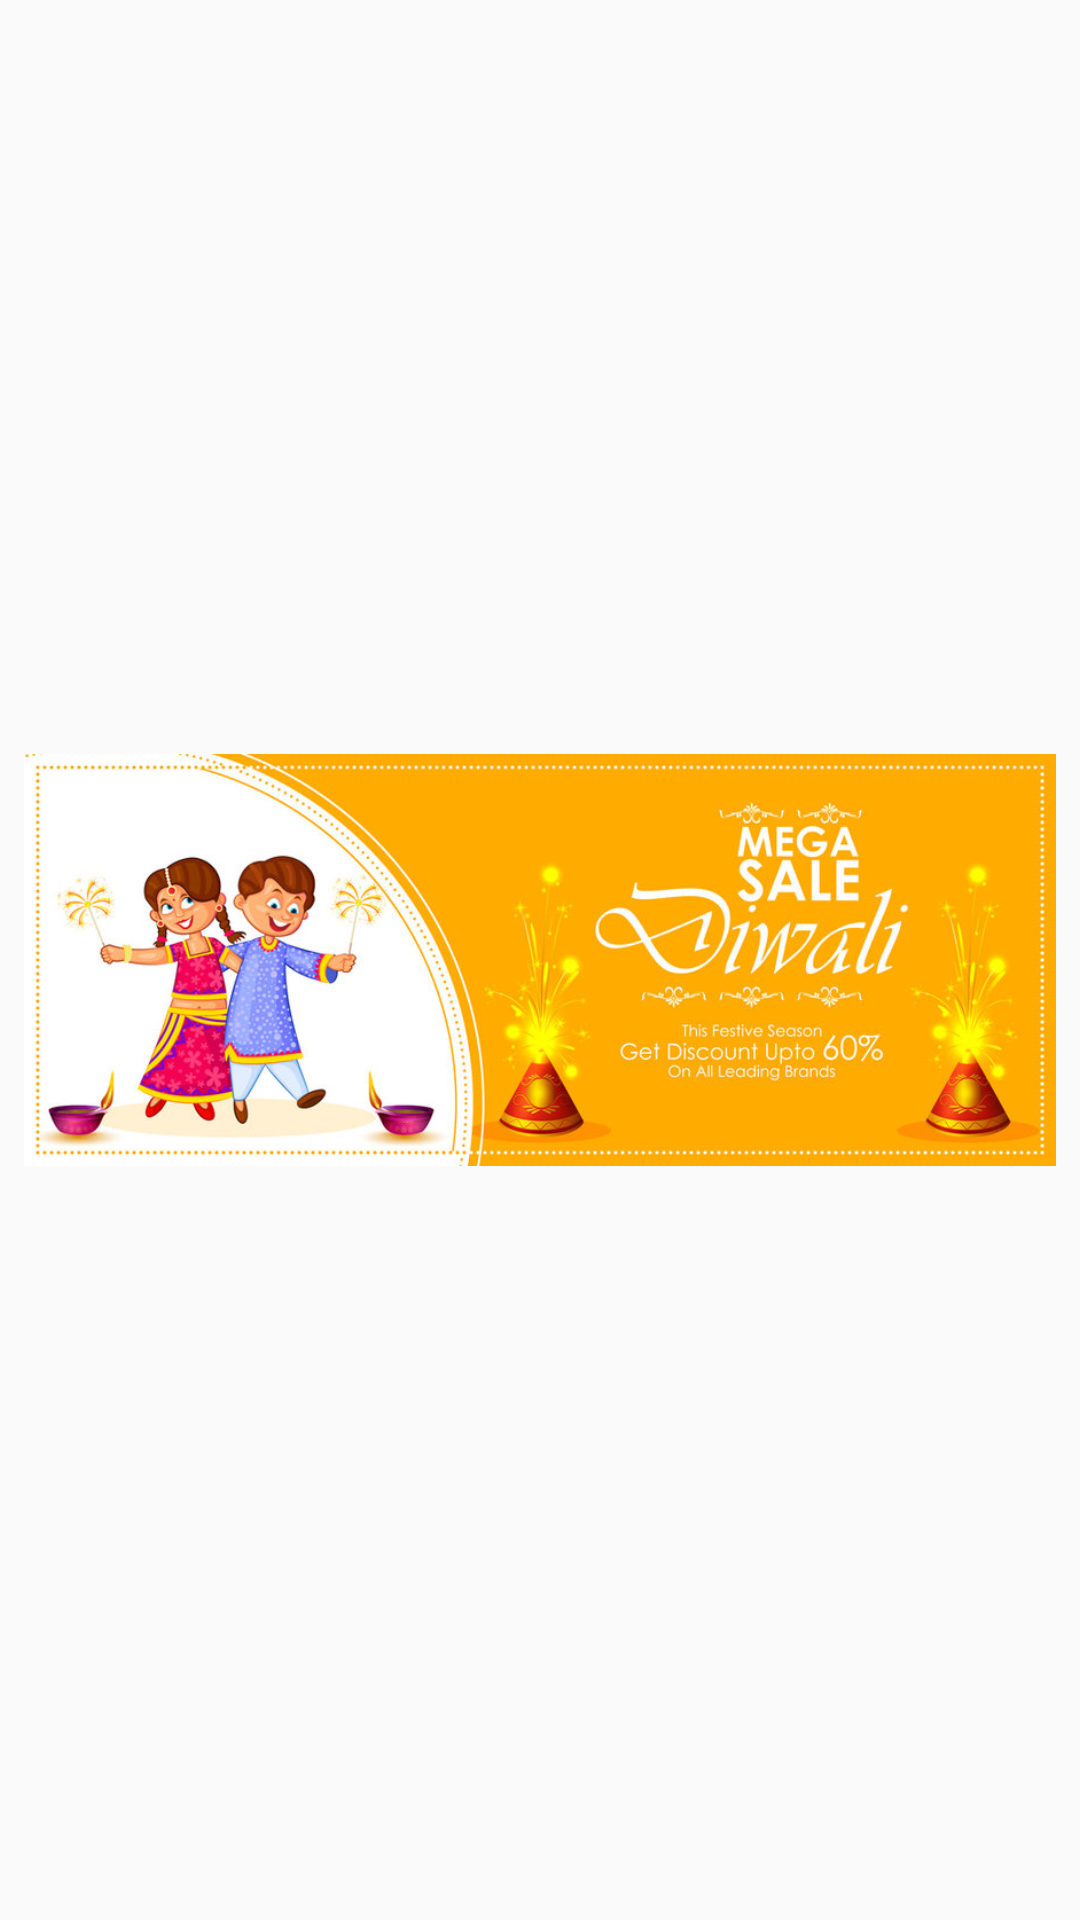

Reconstruct the res/layout file that produces this screen, plus the resources it refers to.
<!-- AndroidManifest.xml: application theme Theme.SafeShop -->
<!-- res/layout/slider_layout.xml -->
<?xml version="1.0" encoding="utf-8"?>
<androidx.constraintlayout.widget.ConstraintLayout xmlns:android="http://schemas.android.com/apk/res/android"
    android:id="@+id/banner_container"
    xmlns:app="http://schemas.android.com/apk/res-auto"
    xmlns:tools="http://schemas.android.com/tools"
    android:elevation="3dp"
    android:padding="8dp"
    android:background="@drawable/slider_background"
    android:layout_width="match_parent"
    android:layout_height="match_parent">

    <ImageView
        android:id="@+id/banner_slide"
        android:layout_width="match_parent"
        android:layout_height="match_parent"
        android:scaleType="fitCenter"
        app:layout_constraintBottom_toBottomOf="parent"
        app:layout_constraintEnd_toEndOf="parent"
        app:layout_constraintStart_toStartOf="parent"
        app:layout_constraintTop_toTopOf="parent"
        app:srcCompat="@drawable/banner"/>
</androidx.constraintlayout.widget.ConstraintLayout>
<!-- resources referenced by this layout -->
<resources>
  <!-- drawable banner: jpg bitmap (drawable, 99537 bytes) -->
  <style name="Theme.SafeShop" parent="Theme.AppCompat.DayNight.NoActionBar">
          
          <item name="colorPrimary">@color/purple_500</item>
          <item name="colorPrimaryVariant">@color/purple_700</item>
          <item name="colorOnPrimary">@color/white</item>
          
          <item name="colorSecondary">@color/teal_200</item>
          <item name="colorSecondaryVariant">@color/teal_700</item>
          <item name="colorOnSecondary">@color/black</item>
          
          <item name="android:statusBarColor" tools:targetApi="l">?attr/colorPrimaryVariant</item>
          
      </style>
  <color name="purple_500">#FF6200EE</color>
  <color name="purple_700">#FF3700B3</color>
  <color name="white">#FFFFFFFF</color>
  <color name="teal_200">#FF03DAC5</color>
  <color name="teal_700">#FF018786</color>
  <color name="black">#FF000000</color>
</resources>
